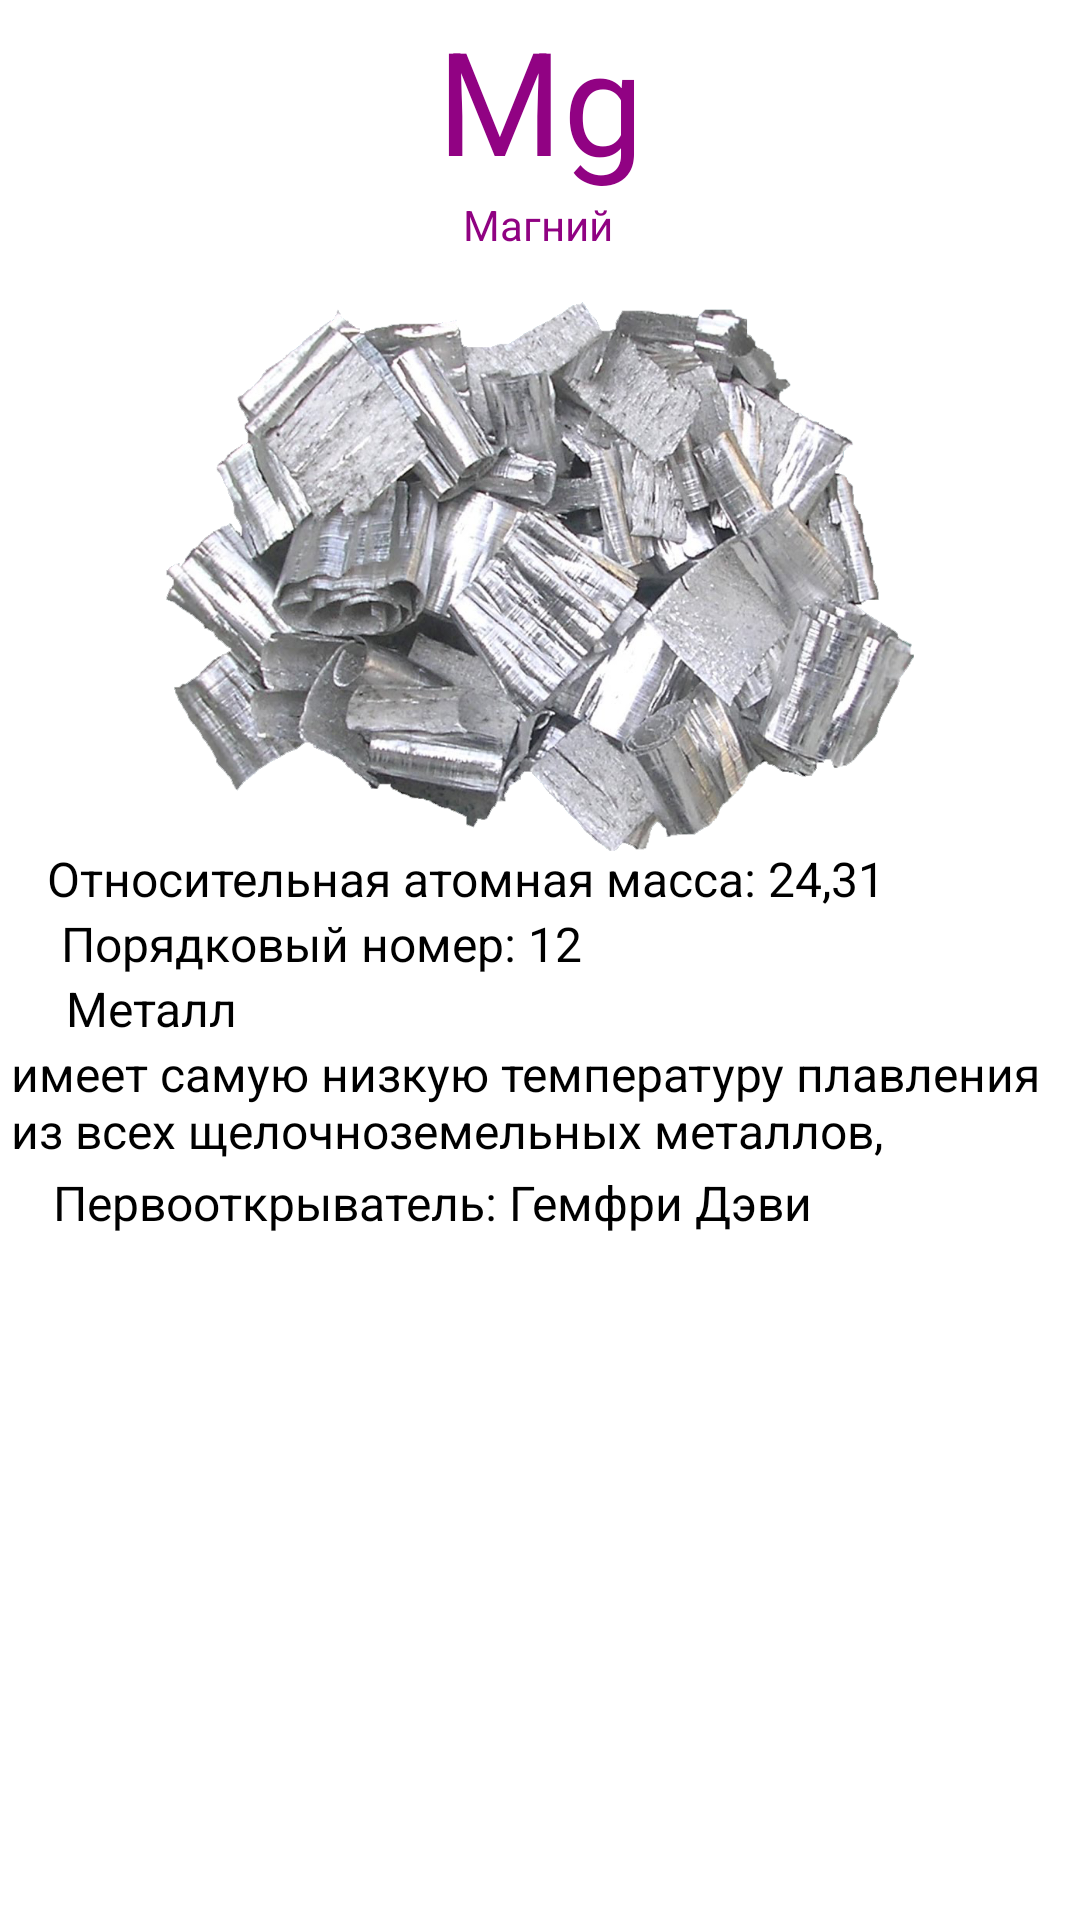

Reconstruct the res/layout file that produces this screen, plus the resources it refers to.
<!-- AndroidManifest.xml: application theme Theme.PROGEKT -->
<!-- res/layout/activity_magni.xml -->
<?xml version="1.0" encoding="utf-8"?>
<androidx.constraintlayout.widget.ConstraintLayout xmlns:android="http://schemas.android.com/apk/res/android"
    xmlns:app="http://schemas.android.com/apk/res-auto"
    xmlns:tools="http://schemas.android.com/tools"
    android:layout_width="match_parent"
    android:layout_height="match_parent"
    tools:context=".Magni">

    <TextView
        android:id="@+id/textView94"
        android:layout_width="wrap_content"
        android:layout_height="wrap_content"
        android:text="Mg"
        android:textColor="#910283"
        android:textSize="48sp"
        app:layout_constraintBottom_toBottomOf="parent"
        app:layout_constraintEnd_toEndOf="parent"
        app:layout_constraintStart_toStartOf="parent"
        app:layout_constraintTop_toTopOf="parent"
        app:layout_constraintVertical_bias="0.002" />

    <TextView
        android:id="@+id/textView95"
        android:layout_width="wrap_content"
        android:layout_height="wrap_content"
        android:text="Магний"
        android:textColor="#900282"
        app:layout_constraintBottom_toBottomOf="parent"
        app:layout_constraintEnd_toEndOf="parent"
        app:layout_constraintHorizontal_bias="0.498"
        app:layout_constraintStart_toStartOf="parent"
        app:layout_constraintTop_toBottomOf="@+id/textView94"
        app:layout_constraintVertical_bias="0.0" />

    <ImageView
        android:id="@+id/imageView14"
        android:layout_width="256dp"
        android:layout_height="183dp"
        app:layout_constraintBottom_toBottomOf="parent"
        app:layout_constraintEnd_toEndOf="parent"
        app:layout_constraintStart_toStartOf="parent"
        app:layout_constraintTop_toBottomOf="@+id/textView95"
        app:layout_constraintVertical_bias="0.044"
        app:srcCompat="@drawable/mag" />

    <TextView
        android:id="@+id/textView96"
        android:layout_width="wrap_content"
        android:layout_height="wrap_content"
        android:text="Относительная атомная масса: 24,31"
        android:textColor="#000000"
        android:textSize="16sp"
        app:layout_constraintBottom_toBottomOf="parent"
        app:layout_constraintEnd_toEndOf="parent"
        app:layout_constraintHorizontal_bias="0.196"
        app:layout_constraintStart_toStartOf="parent"
        app:layout_constraintTop_toTopOf="parent"
        app:layout_constraintVertical_bias="0.456" />

    <TextView
        android:id="@+id/textView97"
        android:layout_width="wrap_content"
        android:layout_height="wrap_content"
        android:text="Порядковый номер: 12"
        android:textColor="#000000"
        android:textSize="16sp"
        app:layout_constraintBottom_toBottomOf="parent"
        app:layout_constraintEnd_toEndOf="parent"
        app:layout_constraintHorizontal_bias="0.109"
        app:layout_constraintStart_toStartOf="parent"
        app:layout_constraintTop_toBottomOf="@+id/textView96"
        app:layout_constraintVertical_bias="0.0" />

    <TextView
        android:id="@+id/textView98"
        android:layout_width="wrap_content"
        android:layout_height="wrap_content"
        android:text="Металл"
        android:textColor="#000000"
        android:textSize="16sp"
        app:layout_constraintBottom_toBottomOf="parent"
        app:layout_constraintEnd_toEndOf="parent"
        app:layout_constraintHorizontal_bias="0.073"
        app:layout_constraintStart_toStartOf="parent"
        app:layout_constraintTop_toBottomOf="@+id/textView97"
        app:layout_constraintVertical_bias="0.0" />

    <TextView
        android:id="@+id/textView99"
        android:layout_width="352dp"
        android:layout_height="43dp"
        android:text="имеет самую низкую температуру плавления из всех щелочноземельных металлов,"
        android:textColor="#000000"
        android:textSize="16sp"
        app:layout_constraintBottom_toBottomOf="parent"
        app:layout_constraintEnd_toEndOf="parent"
        app:layout_constraintHorizontal_bias="0.44"
        app:layout_constraintStart_toStartOf="parent"
        app:layout_constraintTop_toBottomOf="@+id/textView98"
        app:layout_constraintVertical_bias="0.0" />

    <TextView
        android:id="@+id/textView100"
        android:layout_width="wrap_content"
        android:layout_height="wrap_content"
        android:text="Первооткрыватель: Гемфри Дэви"
        android:textColor="#000000"
        android:textSize="16sp"
        app:layout_constraintBottom_toBottomOf="parent"
        app:layout_constraintEnd_toEndOf="parent"
        app:layout_constraintHorizontal_bias="0.164"
        app:layout_constraintStart_toStartOf="parent"
        app:layout_constraintTop_toBottomOf="@+id/textView99"
        app:layout_constraintVertical_bias="0.0" />
</androidx.constraintlayout.widget.ConstraintLayout>
<!-- resources referenced by this layout -->
<resources>
  <!-- drawable mag: png bitmap (drawable, 835164 bytes) -->
  <style name="Theme.PROGEKT" parent="Theme.MaterialComponents.DayNight.DarkActionBar">
          
          <item name="colorPrimary">@color/purple_500</item>
          <item name="colorPrimaryVariant">@color/purple_700</item>
          <item name="colorOnPrimary">@color/white</item>
          
          <item name="colorSecondary">@color/teal_200</item>
          <item name="colorSecondaryVariant">@color/teal_700</item>
          <item name="colorOnSecondary">@color/black</item>
          
          <item name="android:statusBarColor">?attr/colorPrimaryVariant</item>
          
      </style>
  <!-- not gathered from this repository: default colours our renderer supplied (Android Studio template values) -->
  <color name="purple_500">#FF6200EE</color>
  <color name="purple_700">#FF3700B3</color>
  <color name="teal_200">#FF03DAC5</color>
  <color name="teal_700">#FF018786</color>
  <color name="black">#FF000000</color>
  <color name="white">#FFFFFFFF</color>
</resources>
